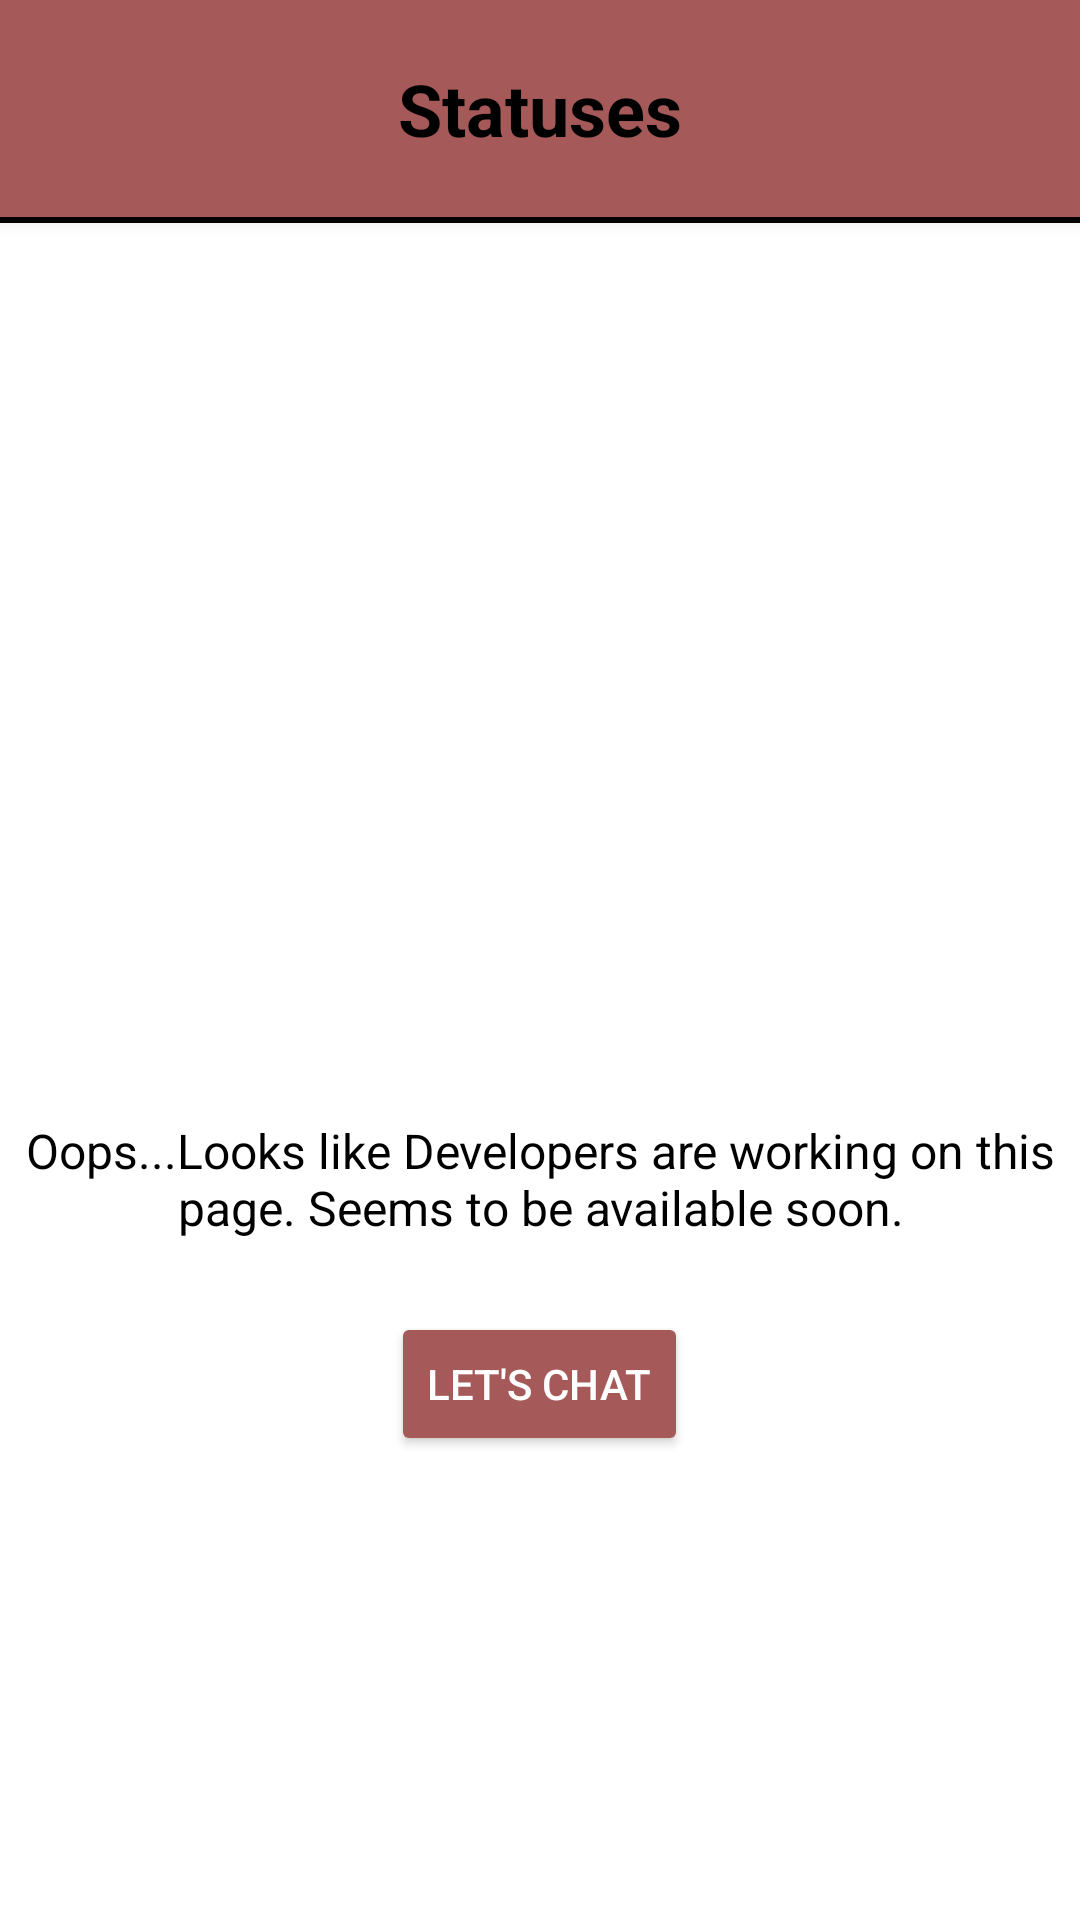

The Android layout XML behind this screen, and the referenced resources:
<!-- AndroidManifest.xml: application theme Theme.AndroidProject_Buddy_Messenger -->
<!-- res/layout/fragment_status.xml -->
<?xml version="1.0" encoding="utf-8"?>
<LinearLayout xmlns:android="http://schemas.android.com/apk/res/android"
    xmlns:tools="http://schemas.android.com/tools"
    android:layout_width="match_parent"
    android:layout_height="match_parent"
    android:orientation="vertical"
    android:background="@color/white"
    tools:context=".Fragments.StatusFragment">

    
    <TextView
        android:id="@+id/statusTitle"
        android:layout_width="match_parent"
        android:layout_height="wrap_content"
        android:text="Statuses"
        android:textSize="24sp"
        android:textStyle="bold"
        android:gravity="center"
        android:padding="20dp"
        android:background="@color/colorPrimary"
        android:textColor="@android:color/black"
        android:elevation="4dp" />

    <View
        android:layout_width="match_parent"
        android:layout_height="2dp"
        android:background="@color/black"
        android:layout_marginBottom="8dp" />

    
    <LinearLayout
        android:layout_width="match_parent"
        android:layout_height="0dp"
        android:layout_weight="1"
        android:gravity="center"
        android:orientation="vertical">

        <ImageView
            android:layout_width="120dp"
            android:layout_height="120dp"
            android:src="@drawable/ststus2"
            android:contentDescription="Status Icon"
            android:layout_marginBottom="16dp" />

        <TextView
            android:id="@+id/statusMessage"
            android:layout_width="wrap_content"
            android:layout_height="wrap_content"
            android:text="Oops...Looks like Developers are working on this page. Seems to be available soon."
            android:textSize="16sp"
            android:textColor="@android:color/black"
            android:gravity="center"
            android:layout_marginBottom="16dp" />

        <Button
            android:id="@+id/chat"
            android:layout_width="wrap_content"
            android:layout_height="wrap_content"
            android:text="Let's Chat"
            android:backgroundTint="@color/colorPrimary"
            android:textColor="@android:color/white"
            android:padding="12dp"
            android:layout_marginTop="8dp" />
    </LinearLayout>

</LinearLayout>
<!-- resources referenced by this layout -->
<resources>
  <color name="black">#FF000000</color>
  <color name="colorPrimary">#A55959</color>
  <color name="white">#FFFFFFFF</color>
  <style name="Theme.AndroidProject_Buddy_Messenger" parent="Base.Theme.AndroidProject_Buddy_Messenger" />
  <style name="Base.Theme.AndroidProject_Buddy_Messenger" parent="Theme.Material3.DayNight">
          
          
          <item name="colorPrimary">@color/primaryColor</item>
          <item name="colorPrimaryVariant">@color/primaryDarkColor</item>
          <item name="colorOnPrimary">@color/onPrimary</item>
  
  
  
      </style>
  <color name="primaryColor">#A55959</color>
  <color name="primaryDarkColor">#944A4A</color>
  <color name="onPrimary">#FFFFFF</color>
</resources>
